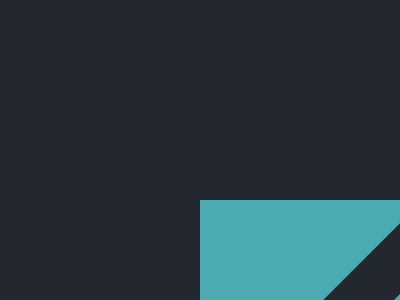

Recreate this image using only HTML and CSS.

<!DOCTYPE html>
<html lang="en">
<head>
    <meta charset="UTF-8">
    <meta http-equiv="X-UA-Compatible" content="IE=edge">
    <meta name="viewport" content="width=device-width, initial-scale=1.0">
    <title>Document</title>
    <style>
         *{
            margin: 0;padding: 0;box-sizing: border-box;
        }
        body{
            background-color: #222730;
           
        }
        .center-box{
            width: 600px;
            height: 200px;
            background-color:#4CAAB3 ;
            position: absolute;
            top: 200px;
            left: 200px;
        }
        .middel-square{
            width:250px;
            height:250px;
            background-color:#222730;
            position: absolute;
            top: 175px;
            left: 375px;
            transform: rotate(45deg);
        }
        .outter-square{
            width:150px;
            height:150px;
            background-color:#4CAAB3 ;
            position: absolute;
            top: 225px;
            left: 425px;
            transform: rotate(45deg);
        }
        .circle{
            width: 50px;
            height: 50px;
            border-radius: 50%;
            background-color: #222730;
            position: absolute;
            top: 50px;
            left: 50px;
        }

    </style>
</head>
<body>
    <div class="center-box"></div>
    <div class="middel-square"></div>
    <div class="outter-square">
        <div class="circle"></div>
    </div>
    
</body>
</html>